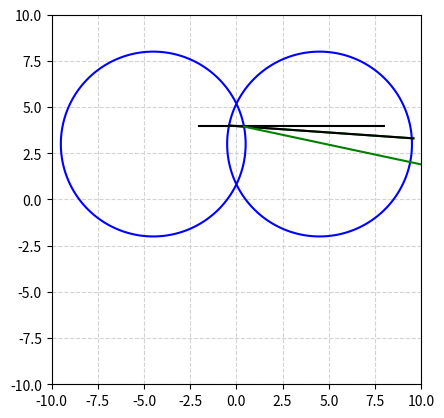

The script that saved this image:
import numpy as np 
import pandas as pd
import math
import matplotlib.pyplot as plt

#Flat surface, completely vectorized with new Snell's Law for theta
class Medium_flat_surfaces: # flat surface between two mediums
    def __init__(someobj,n1,n2,initPoint,initDir,surfPoint,surfDir):	
        someobj.n1 = n1 # medium of input
        someobj.n2 = n2 # medium of output
        someobj.initPoint = initPoint
        someobj.initDir = initDir
        someobj.surfPoint = surfPoint
        someobj.surfDir = surfDir   

    def block_type1(this): # type 1 glass block

        x = np.linspace(-5, 5, 100)
        t = np.linspace(0, 10, 500)

        print("Vector equation of surface:", this.surfPoint,"+ t*", this.surfDir)
        plt.plot(this.surfPoint[0] + x*this.surfDir[0], this.surfPoint[1] + x*this.surfDir[1],'blue')
    
        print("Vector incident ray equation:", this.initPoint,"+ s*", this.initDir)
        plt.plot(this.initPoint[0] + t*this.initDir[0], this.initPoint[1] + t*this.initDir[1],'black')

        a = this.surfDir[1]/this.surfDir[0]
        # if (initDir[1] - (a * initDir[0])) == 0:
        # 	print('No intercept')
        # 	if isPlot:
        # 		plt.show()
        # 	return initPoint, initDir
        distance = (this.surfPoint[1] - this.initPoint[1] + (a * (this.initPoint[0] - this.surfPoint[0]))) / (this.initDir[1] - (a * this.initDir[0]))

        intercept = np.array([this.initPoint[0] + distance*this.initDir[0], this.initPoint[1] + distance*this.initDir[1]])

        print('Point of intersection: (', intercept[0], ', ', intercept[1], ')')

        normDir = np.array([this.surfDir[1], -this.surfDir[0]])
        if np.dot(this.initDir, normDir) < 0:
            normDir = -normDir
        print("Norm direction:", normDir)

        normNorm = normDir/np.linalg.norm(normDir)

        initNorm = this.initDir/np.linalg.norm(this.initDir)

        mu = this.n1/this.n2
        
        outDir = (mu*initNorm) + (normNorm*np.sqrt(1-(mu*mu*(1-((np.dot(normNorm, initNorm))**2))))) - (mu*np.dot(normNorm, np.dot(normNorm, initNorm)))


        print("Output direction:", outDir)
        plt.plot(intercept[0] + t*outDir[0], intercept[1] + t*outDir[1],'green')        

        return intercept,outDir

#Curved surface, vectorized
class Circular_Lens:
    def __init__(someobj,n1,n2,r,initPoint,initDir,centerPoint):
        someobj.n1 = n1 # refractive index of medium 1
        someobj.n2 = n2 # refractive index of medium 2
        someobj.r = r# radius of curvature
        someobj.initPoint = initPoint
        someobj.initDir = initDir
        someobj.center = centerPoint # center of circle for lens
		
    def block_type2(this): # type 2 convex surface

        x = np.linspace(-10, 10, 1000)
        t = np.linspace(0, 10, 500)

        hyp = np.linspace(-10, 10, 1000)
        hypx, hypy = np.meshgrid(x, hyp)
        plt.contour(hypx, hypy,(((hypx - this.center[0])**2) + ((hypy - this.center[1])**2)), [this.r**2], colors='blue')
    
        print("Vector incident ray equation:", this.initPoint,"+ s*", this.initDir)
        plt.plot(this.initPoint[0] + t*this.initDir[0], this.initPoint[1] + t*this.initDir[1],'black')

        #find intercept
        a_term = this.initDir[0] * this.initDir[0] + this.initDir[1] * this.initDir[1]
        b_term = 2 * (this.initPoint[0] * this.initDir[0] - this.center[0] * this.initDir[0] 
            + this.initPoint[1] * this.initDir[1] - this.center[1] * this.initDir[1])
        c_term = ((this.initPoint[0] - this.center[0]) * (this.initPoint[0] - this.center[0]) 
            + (this.initPoint[1] - this.center[1]) * (this.initPoint[1] - this.center[1]) - this.r**2)

        distance_add = (-b_term + np.sqrt(b_term*b_term - 4 * a_term * c_term)) / (2 * a_term)
        distance_min = (-b_term - np.sqrt(b_term*b_term - 4 * a_term * c_term)) / (2 * a_term)

        if distance_add < 0 and distance_min < 0:
            print('No intercept')
            # if isPlot:
            # 	plt.show()
            return initPoint, initDir
        elif distance_add < 0:
            distance_true = distance_min
        elif distance_min < 0:
            distance_true = distance_add
        else:
            distance_true = min(distance_add, distance_min)
	

        intercept = np.array([this.initPoint[0] + distance_true*this.initDir[0], this.initPoint[1] + distance_true*this.initDir[1]])
        print('Point of intersection: (', intercept[0], ', ', intercept[1], ')')

        #find tangent
        ##Differentiate above equation to find tangent dy/dx
        tangDir = np.array([intercept[1] - this.center[1], -(intercept[0] - this.center[0])])
		
        ##Direction of tangent
        print("tangDir: ", tangDir)
        # plt.plot(intercept[0] + x*tangDir[0], intercept[1] + x*tangDir[1], 'red')


        #find norm
        normDir = np.array([tangDir[1], -tangDir[0]])
        if np.dot(this.initDir, normDir) < 0:
            normDir = -normDir

        print("NormDot:", np.dot(this.initDir, normDir))

        ##Direction of normal
        print("normDir: ", normDir)
        # plt.plot(intercept[0] + x*normDir[0], intercept[1] + x*normDir[1], 'orange')	

        
        normNorm = normDir/np.linalg.norm(normDir)
        initNorm = this.initDir/np.linalg.norm(this.initDir)
        mu = this.n1/this.n2
        outDir = (mu*initNorm) + (normNorm*np.sqrt(1-(mu*mu*(1-((np.dot(normNorm, initNorm))**2))))) - (mu*np.dot(normNorm, np.dot(normNorm, initNorm)))

        print("Output direction:", outDir)
        plt.plot(intercept[0] + t*outDir[0], intercept[1] + t*outDir[1],'green')

        return intercept, outDir

#Convex lens using two of same curved surfaces
class Lens: 
    def __init__(someobj,n1,n2,r,h,initPoint,initDir,centerPoint):
        someobj.n1 = n1 # refractive index of medium 1
        someobj.n2 = n2 # refractive index of medium 2
        someobj.r = r   # radius of curvature
        someobj.h = h
        someobj.initPoint = initPoint
        someobj.initDir = initDir
        someobj.center = centerPoint # center of lens
		
    def block_type2(this): # type 2 convex surface
        conv1 = Circular_Lens(n1,n2,this.r,this.initPoint,this.initDir,np.array([this.center[0]-(this.h/2)+this.r,this.center[1]]))
        nextPoint, nextDir = conv1.block_type2()
        print("CHECK OUTPUT:", nextPoint, nextDir,np.array([this.center[0]+(this.h/2)-this.r,this.center[1]]))
        conv1 = Circular_Lens(n2,n1,this.r,nextPoint,nextDir,np.array([this.center[0]+(this.h/2)-this.r,this.center[1]]))
        nextPoint, nextDir = conv1.block_type2()

        plt.show()


#let the medium 1 be air, the medium 2 be glass

n1 = 1.0003
n2 = 1.52

# glass1 = Glass_objects(1,1,-1,-1,2,3,n1,n2)
# glass1.block_type1()	

# glass2 = Medium_surfaces(n1,n2, np.array([1,2]), np.array([-1,-1]),np.array([1,1]), np.array([0,1]))
# refPt, refDir = glass2.block_type1()

# glassOut = Medium_surfaces(n2,n1,refDir,refPt,np.array([1,1]),np.array([0,5.242640687119286]))
# refPt, refDir = glassOut.block_type1()

plt.grid(color='lightgray',linestyle='--')
plt.xlim(-10, 10)
plt.ylim(-10, 10)
plt.gca().set_aspect('equal', adjustable='box')

# glass2 = Medium_surfaces2(n1,n2, np.array([-1,-1]),np.array([1,2]), np.array([0,1]), np.array([1,1]))
# refPt, refDir = glass2.block_type1()

# glass2 = Medium_surfaces2(n2,n1, refPt, refDir, np.array([0,5.242640687119286]),np.array([1,1]))
# refPt, refDir = glass2.block_type1()

# conv1 = Circular_Lens(n1,n2,3,np.array([-2,2.5]),np.array([1,0]),np.array([3,3]))
# conv1.block_type2()

# plt.show()

lens = Lens(n1,n2,5,1,np.array([-2,4]),np.array([1,0]),np.array([0,3]))
lens.block_type2()

